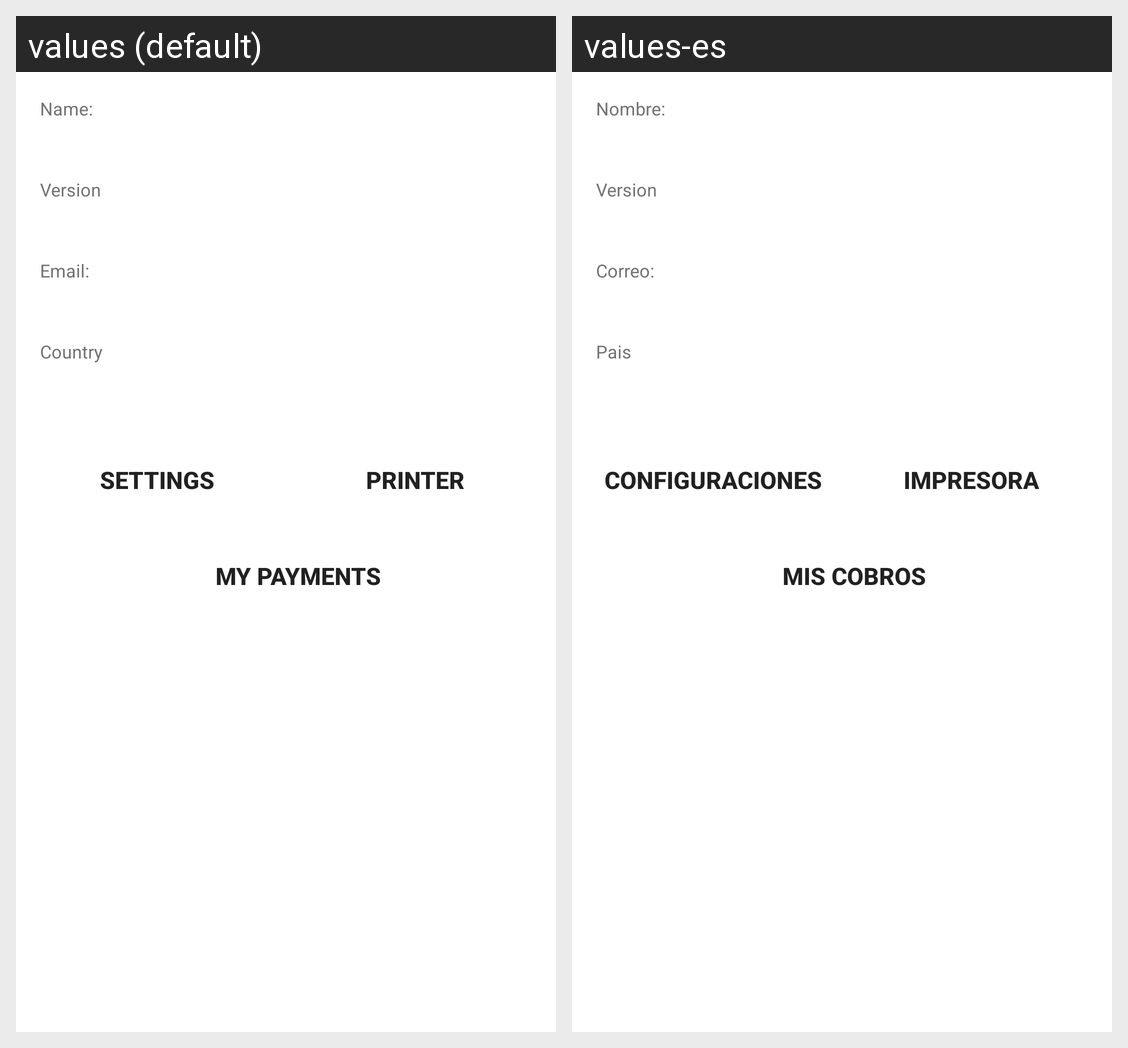

Locale-by-locale string values for the Android screen shown in this grid:
Android screen res/layout/fragment_account.xml rendered under 2 locales, left to right: values (default), values-es. Device: Nexus 5 (rendered at 1080×1920; each locale shown at half size, 540×960, under a caption strip naming it); theme MaterialTheme.
Strings drawn on this screen, with the default value and each locale's value (text and hints the layout hard-codes, and strings that could not be matched under every locale, appear in the picture but are not listed):

Name_colon
  values: Name:
  values-es: Nombre:

Version
  values: Version
  values-es: Version  [not translated; the default value is used]

Email_colon
  values: Email:
  values-es: Correo:

Country
  values: Country
  values-es: Pais

Settings
  values: Settings
  values-es: Configuraciones

Printer
  values: Printer
  values-es: Impresora

Payments
  values: My Payments
  values-es: Mis Cobros
